Run: headless pygame with SDL's dummy video driver; simulated clock (each Clock.tick advances the game by its frame time, no real sleeping); random seed 0; keys injected as events and as key.get_pressed() state; no mouse input.
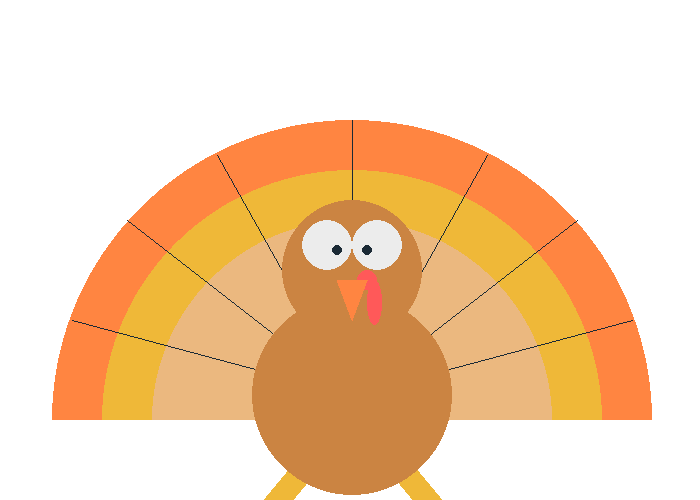
Frame 1 of 4 · flips 1–60 · no input
Frame 2 of 4 · flips 61–180 · tapped SPACE, RETURN · held RIGHT (→), D · screen unchanged from frame 1, image omitted
Frame 3 of 4 · flips 181–300 · held DOWN (↓), S · screen unchanged from frame 2, image omitted
Frame 4 of 4 · flips 301–420 · held LEFT (←), A, UP (↑), W · screen unchanged from frame 3, image omitted

The pygame program that drew these frames:

import pygame
 
BLACK = (27, 42, 53)
WHITE = (236, 236, 236)
GREEN = (0, 255, 0)
RED = (255, 89, 89)
BLUE = (0, 0, 255)
BROWN = (203, 132, 66)
ORANGE = (255, 133, 65)
YELLOW = (239, 184, 56)
PRETTY_ORANGE = (235, 184, 127)
BG = (255, 255, 255)

offsetX = 27
offsetY = 20
 
pygame.init()
 
size = (700, 500)
screen = pygame.display.set_mode(size)
 
pygame.display.set_caption("My Game")
 
done = False
 
clock = pygame.time.Clock()
 
while not done:
    for event in pygame.event.get():
        if event.type == pygame.QUIT:
            done = True
 
    screen.fill(BG)
    
    pygame.draw.circle(screen, ORANGE, [325 + offsetX,400 + offsetY], 300) #feather
    pygame.draw.circle(screen, YELLOW, [325 + offsetX,400 + offsetY], 250) #feathers
    pygame.draw.circle(screen, PRETTY_ORANGE, [325 + offsetX,400 + offsetY], 200) #feathers	
    pygame.draw.rect(screen, BG, [0 + offsetX,400 + offsetY,700,110]) #feather cover
    pygame.draw.line(screen, BLACK, [325 + offsetX,375 + offsetY], [325 + offsetX,100 + offsetY], 1) #middle line
    pygame.draw.line(screen, BLACK, [325 + offsetX,375 + offsetY], [100 + offsetX,200 + offsetY], 1) #line
    pygame.draw.line(screen, BLACK, [325 + offsetX,375 + offsetY], [550 + offsetX,200 + offsetY], 1) #line
    pygame.draw.line(screen, BLACK, [325 + offsetX,375 + offsetY], [45 + offsetX,300 + offsetY], 1) #line
    pygame.draw.line(screen, BLACK, [325 + offsetX,375 + offsetY], [605 + offsetX,300 + offsetY], 1) #line
    pygame.draw.line(screen, BLACK, [325 + offsetX,375 + offsetY], [190 + offsetX,135 + offsetY], 1) #line
    pygame.draw.line(screen, BLACK, [325 + offsetX,375 + offsetY], [460 + offsetX,135 + offsetY], 1) #line
    pygame.draw.line(screen, YELLOW, [375 + offsetX,450 + offsetY], [400 + offsetX,480 + offsetY], 30) #foot
    pygame.draw.line(screen, YELLOW, [275 + offsetX,450 + offsetY], [250 + offsetX,480 + offsetY], 30) #foot
    pygame.draw.circle(screen, BROWN, [325 + offsetX,375 + offsetY], 100) #body
    pygame.draw.circle(screen, BROWN, [325 + offsetX,250 + offsetY], 70) #head
    pygame.draw.circle(screen, WHITE, [300 + offsetX,225 + offsetY], 25) #eye
    pygame.draw.circle(screen, WHITE, [350 + offsetX,225 + offsetY], 25) #eye
    pygame.draw.circle(screen, BLACK, [340 + offsetX,230 + offsetY], 5) #eye
    pygame.draw.circle(screen, BLACK, [310 + offsetX,230 + offsetY], 5) #eye
    pygame.draw.ellipse(screen, RED, [340 + offsetX,260 + offsetY,15,45]) #wattle
    pygame.draw.circle(screen, RED, [340 + offsetX,260 + offsetY], 10) #wattle
    pygame.draw.polygon(screen, ORANGE, [[310 + offsetX,260 + offsetY], [340 + offsetX,260 + offsetY], [325 + offsetX,300 + offsetY]]) #beak

    pygame.display.flip()
 
    clock.tick(60)
 
pygame.quit()
